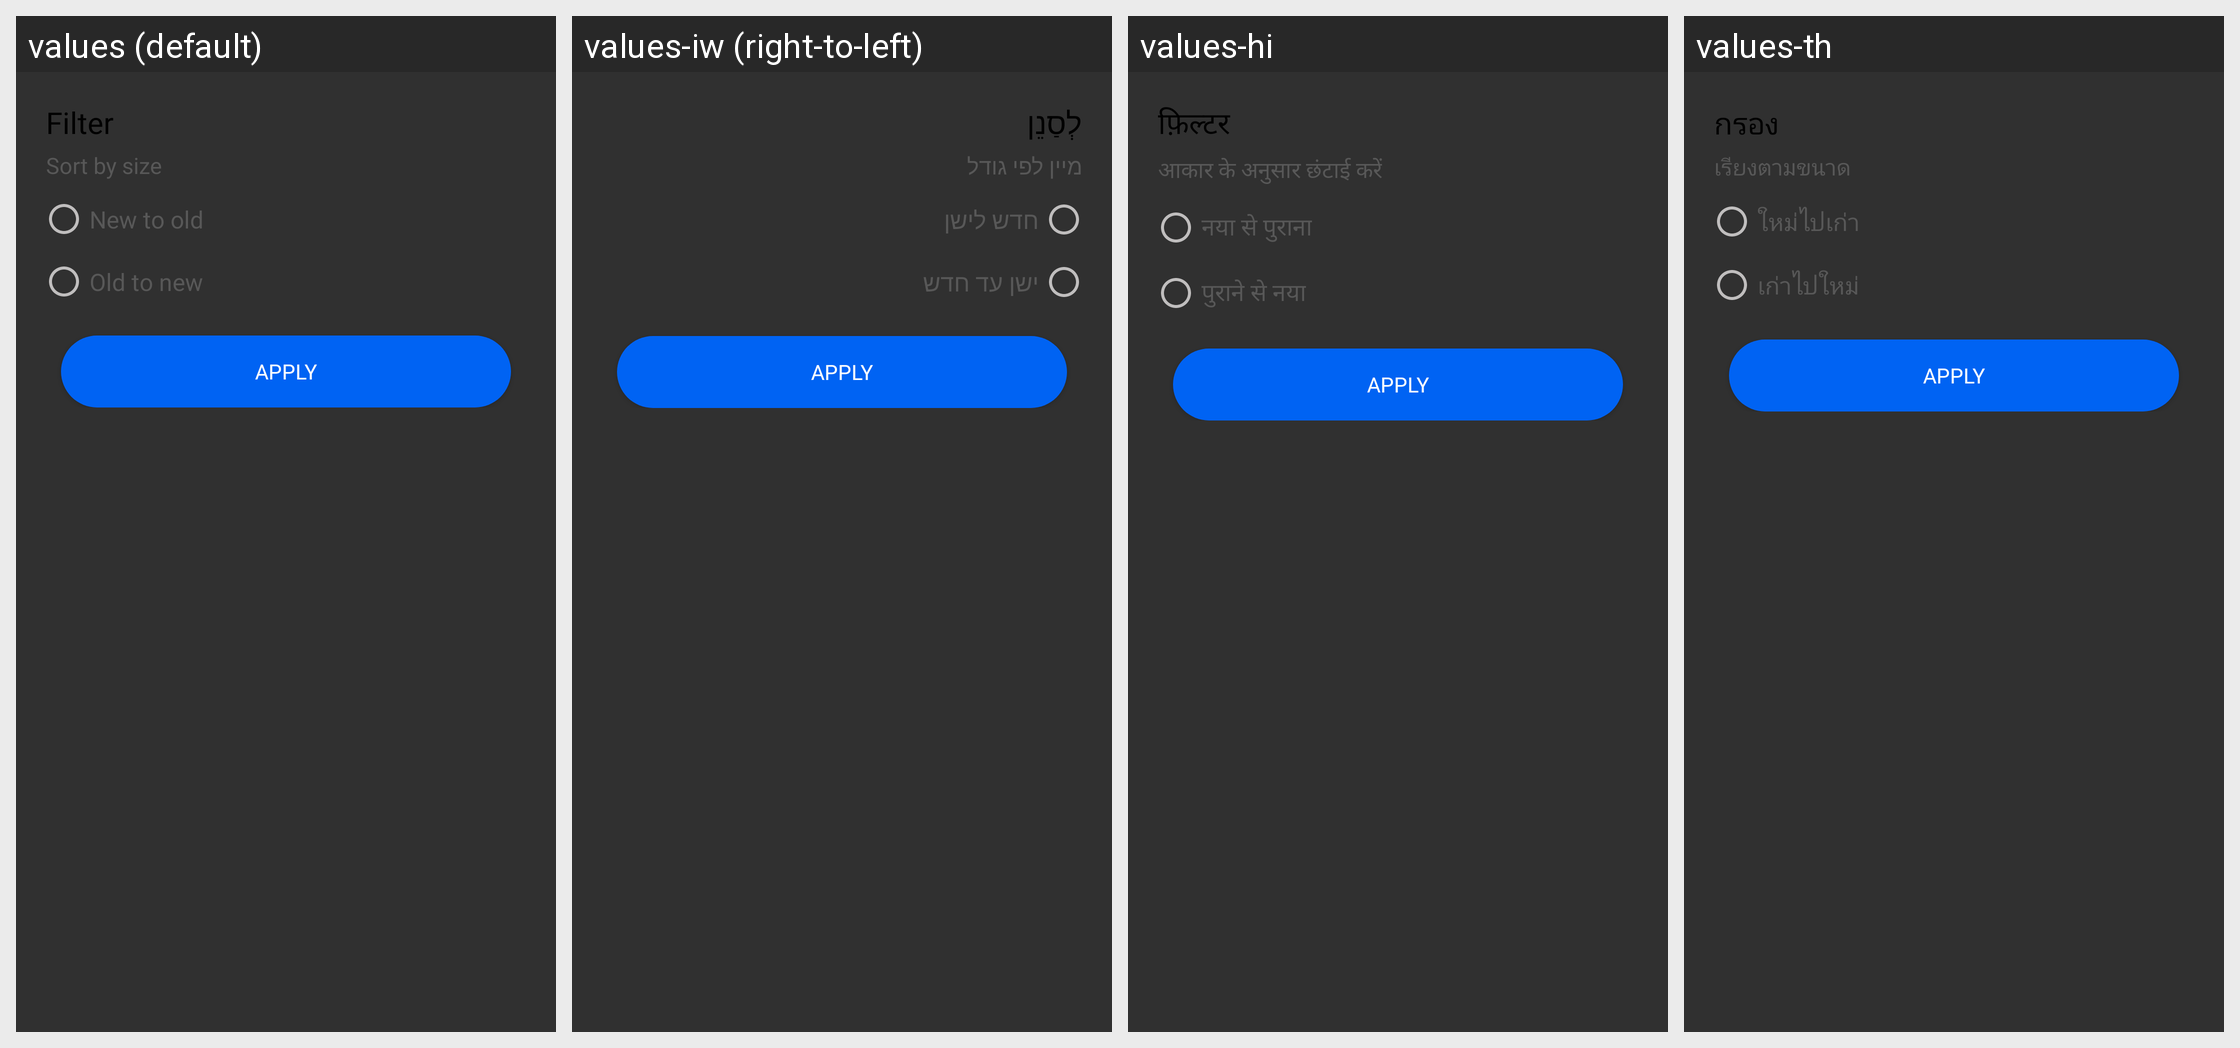

The same Android screen rendered under several of its app's locales, left to right. List the strings drawn on it with the default value and each locale's translation.
Android screen res/layout/dialog_sort.xml rendered under 4 locales, left to right: values (default), values-iw (right-to-left), values-hi, values-th. Device: Nexus 5 (rendered at 1080×1920; each locale shown at half size, 540×960, under a caption strip naming it); theme Theme.MKMFileRecovery.
Other locales in the repository, not shown: values-de, values-fr, values-id, values-in, values-it, values-ja, values-ko, values-pt, values-ru, values-tr, values-vi.
Strings drawn on this screen, with the default value and each locale's value (text and hints the layout hard-codes, and strings that could not be matched under every locale, appear in the picture but are not listed):

filter
  values: Filter
  values-iw: לְסַנֵן
  values-hi: फ़िल्टर
  values-th: กรอง

sort_by_size
  values: Sort by size
  values-iw: מיין לפי גודל
  values-hi: आकार के अनुसार छंटाई करें
  values-th: เรียงตามขนาด

newtoold
  values: New to old
  values-iw: חדש לישן
  values-hi: नया से पुराना
  values-th: ใหม่ไปเก่า

oldtonew
  values: Old to new
  values-iw: ישן עד חדש
  values-hi: पुराने से नया
  values-th: เก่าไปใหม่
